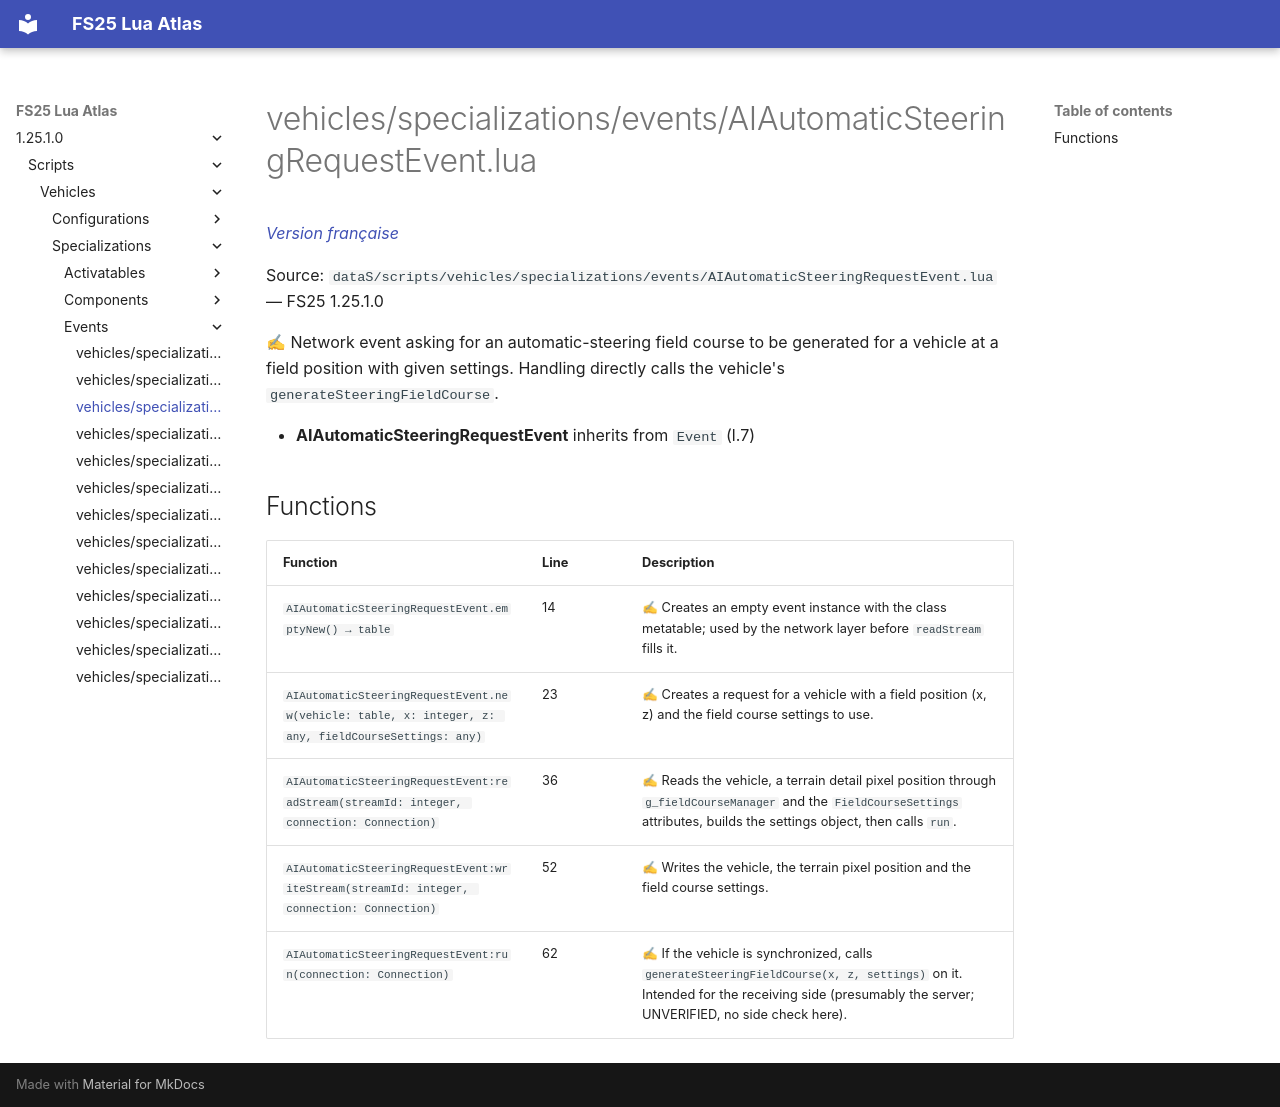

repository: Tim0219800/fs25-lua-atlas · page: 1.25.1.0/scripts/vehicles/specializations/events/AIAutomaticSteeringRequestEvent.html · generator: mkdocs

# vehicles/specializations/events/AIAutomaticSteeringRequestEvent.lua

*[Version française](../../../../fr/scripts/vehicles/specializations/events/AIAutomaticSteeringRequestEvent.md)*

Source: `dataS/scripts/vehicles/specializations/events/AIAutomaticSteeringRequestEvent.lua` — FS25 1.25.1.0

✍ Network event asking for an automatic-steering field course to be generated for a vehicle at a field position with given settings. Handling directly calls the vehicle's `generateSteeringFieldCourse`.

- **AIAutomaticSteeringRequestEvent** inherits from `Event` (l.7)

## Functions

| Function | Line | Description |
|---|---|---|
| `AIAutomaticSteeringRequestEvent.emptyNew() → table` | 14 | ✍ Creates an empty event instance with the class metatable; used by the network layer before `readStream` fills it. |
| `AIAutomaticSteeringRequestEvent.new(vehicle: table, x: integer, z: any, fieldCourseSettings: any)` | 23 | ✍ Creates a request for a vehicle with a field position (x, z) and the field course settings to use. |
| `AIAutomaticSteeringRequestEvent:readStream(streamId: integer, connection: Connection)` | 36 | ✍ Reads the vehicle, a terrain detail pixel position through `g_fieldCourseManager` and the `FieldCourseSettings` attributes, builds the settings object, then calls `run`. |
| `AIAutomaticSteeringRequestEvent:writeStream(streamId: integer, connection: Connection)` | 52 | ✍ Writes the vehicle, the terrain pixel position and the field course settings. |
| `AIAutomaticSteeringRequestEvent:run(connection: Connection)` | 62 | ✍ If the vehicle is synchronized, calls `generateSteeringFieldCourse(x, z, settings)` on it. Intended for the receiving side (presumably the server; UNVERIFIED, no side check here). |
